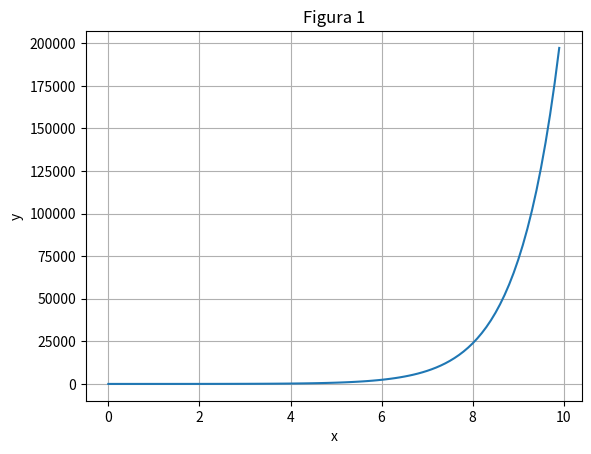

The script that saved this image:
# -*- coding: utf-8 -*-
"""
Editor de Spyder

Este es un archivo temporal.
"""

#import math
#import numpy
#import matplotlib

# Grafica x - y #
import matplotlib.pyplot as plt
import numpy as np
x = np.arange(0,10,0.1)
y = x*np.exp(x)

plt.clf()
plt.plot(x,y)
plt.grid()
plt.xlabel('x')
plt.ylabel('y')
plt.title('Figura 1')
plt.show()